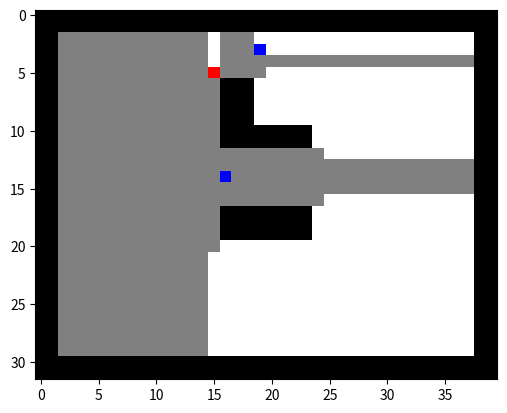

Recreate this plot in Python.
import numpy as np
import matplotlib.pyplot as plt     
import time   
from matplotlib import colors 

class Node:

    def __init__(self, row, col, parent_node=None, cornor_dir=None):

        self.row = row
        self.col = col        
        self.Parent = parent_node

        self.dist_cost = 0

        self.dynamical_cost = 0

        self.total_cost = 0

        self.cornor_dir = cornor_dir 
        # for cornor node, to classify the direction of the cornor so that i can decide new search point
        # UR, UL, RU, RD, DL, DL, LU, LD

    def cost(self, start_point, goal_point, weight_dir, velocity):

        # Euclidean distance heuristic
        cost_g = (self.row - start_point[0])**2 + (self.col - start_point[1])**2
        cost_h = (self.row - goal_point[0])**2 + (self.col - goal_point[1])**2
        self.dist_cost = cost_g + cost_h



        # Motion primitive
        dir_vec = np.array([ self.Parent.row - self.row, self.col - self.Parent.col ])

        self.dynamical_cost = (velocity**2) * 1000 * np.arccos((weight_dir @ dir_vec )/(np.linalg.norm(weight_dir)*np.linalg.norm(dir_vec))) / np.pi



        self.total_cost = self.dist_cost + self.dynamical_cost

        return self.total_cost


class JPS:

    def __init__(self,grid_map,start,goal,vel_vec):

        self.map = grid_map                                 # map
        
        self.visited_area = np.zeros(np.shape(grid_map))    # visited area
        
        self.start = start                                  # start point

        self.vel_vec = vel_vec                              # current velocity vectory for calculating dynamical cost
        
        self.vel_size = np.linalg.norm(vel_vec)

        c = int( len(self.map)//2 ) # half of the length of the side

        # check if the goal point locates out of the map
        if not ((1 < goal[0] < len(self.map)-2) and (1 < goal[1] < len(self.map)-2)):

            # row for col = 2   
            try:
                row_for_col_2 = int( (((c-goal[0])/(c-goal[1]))*(2-c)+c) )

                row_for_col_e = int( (((c-goal[0])/(c-goal[1]))*(len(self.map)-3-c)+c) )
            
            except:
            
                row_for_col_2 = 15

                row_for_col_e = 15
                            
            try:

                col_for_row_2 = int( (((c-goal[1])/(c-goal[0]))*(2-c)+c) )

                col_for_row_e = int( (((c-goal[1])/(c-goal[0]))*(len(self.map)-3-c)+c) )

            except:

                col_for_row_2 = 15

                col_for_row_e = 15

            if goal[1] < 2:

                if 1 < row_for_col_2 < len(self.map)-2:

                    self.goal = np.array([row_for_col_2, 2])


            if goal[1] > len(self.map) - 3:

                if 1 < row_for_col_e < len(self.map)-2:

                    self.goal = np.array([row_for_col_e, len(self.map)-3])


            if goal[0] < 2:

                if 1 < col_for_row_2 < len(self.map)-2:

                    self.goal = np.array([2, col_for_row_2])


            if goal[0] > len(self.map) - 3:

                if 1 < col_for_row_e < len(self.map)-2:

                    self.goal = np.array([len(self.map)-3, col_for_row_e])


        else:          
            
            self.goal = goal                                    # end point
        
        # print(f"in JPS {self.goal}")

        self.closedlist = []


    '''Check functions'''

    def is_UR_blocked(self, node):
        node_r = node.row
        node_c = node.col
    
        is_UR_inwall = (self.visited_area[node_r-1,node_c+1] == 1) or (self.map[node_r-1,node_c+1] == 1)

        is_thinwall = (self.map[node_r-1,node_c] == 1) or (self.map[node_r,node_c+1] == 1)

        return is_UR_inwall or is_thinwall


    def is_DR_blocked(self, node):
        node_r = node.row
        node_c = node.col

        is_DR_inwall = (self.visited_area[node_r+1,node_c+1] == 1) or (self.map[node_r+1,node_c+1] == 1)

        is_thinwall = (self.map[node_r+1,node_c] == 1) or (self.map[node_r,node_c+1] == 1)
        
        return is_DR_inwall or is_thinwall


    def is_DL_blocked(self, node):
        node_r = node.row
        node_c = node.col

        is_DL_inwall = (self.visited_area[node_r+1,node_c-1] == 1) or (self.map[node_r+1,node_c-1] == 1)

        is_thinwall = (self.map[node_r+1,node_c] == 1) or (self.map[node_r,node_c-1] == 1)
        
        return is_DL_inwall or is_thinwall


    def is_UL_blocked(self, node):
        node_r = node.row
        node_c = node.col

        is_UL_inwall = (self.visited_area[node_r-1,node_c-1] == 1) or (self.map[node_r-1,node_c-1] == 1)

        is_thinwall = (self.map[node_r-1,node_c] == 1) or (self.map[node_r,node_c-1] == 1)
        
        return is_UL_inwall or is_thinwall


    def no_way_to_go(self, node):
        
        node_r = node.row
        node_c = node.col

        # check if it is all blocked
        return  (self.visited_area[node_r-1,node_c+1] == 1 or self.map[node_r-1,node_c+1] == 1) and \
                (self.visited_area[node_r-1,node_c-1] == 1 or self.map[node_r-1,node_c-1] == 1) and \
                (self.visited_area[node_r+1,node_c+1] == 1 or self.map[node_r+1,node_c+1] == 1) and \
                (self.visited_area[node_r+1,node_c-1] == 1 or self.map[node_r+1,node_c-1] == 1) and \
                ((self.visited_area[node_r-1,node_c] == 1 or self.map[node_r-1,node_c] == 1) and \
                 (self.visited_area[node_r,node_c+1] == 1 or self.map[node_r,node_c+1] == 1))   and\
                ((self.visited_area[node_r-1,node_c] == 1 or self.map[node_r-1,node_c] == 1) and \
                 (self.visited_area[node_r,node_c-1] == 1 or self.map[node_r,node_c-1] == 1))   and\
                ((self.visited_area[node_r+1,node_c] == 1 or self.map[node_r+1,node_c] == 1) and \
                 (self.visited_area[node_r,node_c+1] == 1 or self.map[node_r,node_c+1] == 1))   and\
                ((self.visited_area[node_r+1,node_c] == 1 or self.map[node_r+1,node_c] == 1) and \
                 (self.visited_area[node_r,node_c-1] == 1 or self.map[node_r,node_c-1] == 1))



    ''' Basic Single Direction Search Functions '''
    
    def upward_search(self,node, cornor_list):
    
        node_r = node.row # row of the input node
        node_c = node.col # column of the input node

        '''upper search'''
        i = 0
        self.visited_area[node_r,node_c] = 0

        while (self.visited_area[node_r-i,node_c] != 1) and (self.map[node_r-i,node_c] != 1):
            # print(self.visited_area)
            # time.sleep(0.1)
            if self.goal[0] == node_r-i and self.goal[1] == node_c:
                
                print(f"goal founded!!!!!!!!!!!!!!!!!!!")
                self.closedlist.append(node)
                return True
                

            # check left forced neighbor
            if ( self.map[node_r-i,node_c-1] == 1 ) and ( self.map[node_r-i-1,node_c-1] != 1 ) and \
                (( self.map[node_r-i-1,node_c] != 1 ) and ( self.visited_area[node_r-i-1,node_c] != 1 )):

                print("corner detected: u_L")
                self.visited_area[node_r-i,node_c] = 1

                cornor_node = Node(node_r-i-1,node_c,node,"UL") # cornor node whose parents is intput node

                cornor_list.append(cornor_node) # append the cornor node

                if self.goal[0] == node_r-i-1 and self.goal[1] == node_c:
                    return True
                
                self.visited_area[node_r-i-1,node_c] = 1

                break
                ### new search starts at cornor, set the parent of the corner node as search node


            # check right forced neighbor
            if ( self.map[node_r-i,node_c+1] == 1 ) and ( self.map[node_r-i-1,node_c+1] != 1 ) and \
                (( self.map[node_r-i-1,node_c] != 1 ) and ( self.visited_area[node_r-i-1,node_c] != 1 )):

                print("corner detected: u_R")
                self.visited_area[node_r-i,node_c] = 1

                cornor_node = Node(node_r-i-1,node_c,node,"UR") 
                
                cornor_list.append(cornor_node) # append the cornor node

                if self.goal[0] == node_r-i-1 and self.goal[1] == node_c:
                    return True
                
                self.visited_area[node_r-i-1,node_c] = 1

                break
                ### new search starts at cornor, set the parent of the corner node as search node
                
            self.visited_area[node_r-i,node_c] = 1
            
            i += 1


    def right_search(self,node, cornor_list):

        node_r = node.row # row of the input node
        node_c = node.col # column of the input node

        '''right search'''
        i = 0
        self.visited_area[node_r,node_c] = 0

        while (self.visited_area[node_r,node_c+i] != 1) and (self.map[node_r,node_c+i] != 1):
            # print(self.visited_area)
            # time.sleep(0.1)
            if self.goal[0] == node_r and self.goal[1] == node_c+i:
                
                # print(f"goal founded!!!!!!!!!!!!!!!!!!!")
                # self.closedlist.append(node)
                self.closedlist.append(node)

                return True
                

            # check upper forced neighbor
            if ( self.map[node_r-1,node_c+i] == 1 ) and ( self.map[node_r-1,node_c+i+1] != 1 ) and \
                (( self.map[node_r,node_c+i+1] != 1 ) and ( self.visited_area[node_r,node_c+i+1] != 1 )):

                print("corner detected: r_U")
                self.visited_area[node_r,node_c+i] = 1

                cornor_node = Node(node_r,node_c+i+1,node,"RU") 
                
                cornor_list.append(cornor_node)

                if self.goal[0] == node_r and self.goal[1] == node_c+i+1:
                    return True
                
                self.visited_area[node_r,node_c+i+1] = 1

                break
                ### new search starts at cornor, set the parent of the corner node as search node


            # check downward forced neighbor
            if ( self.map[node_r+1,node_c+i] == 1 ) and ( self.map[node_r+1,node_c+i+1] != 1 ) and \
                (( self.map[node_r,node_c+i+1] != 1 ) and ( self.visited_area[node_r,node_c+i+1] != 1 )):

                print("corner detected: r_D")
                self.visited_area[node_r,node_c+i] = 1

                cornor_node = Node(node_r,node_c+i+1,node,"RD") 
                
                cornor_list.append(cornor_node)

                if self.goal[0] == node_r and self.goal[1] == node_c+i+1:
                    return True
                
                self.visited_area[node_r,node_c+i+1] = 1
                
                break
                ### new search starts at cornor, set the parent of the corner node as search node

            
            # set current position as visited
            self.visited_area[node_r,node_c+i] = 1

            i += 1


    def downward_search(self,node, cornor_list):
    
        node_r = node.row # row of the input node
        node_c = node.col # column of the input node

        '''downward search'''
        i = 0
        self.visited_area[node_r,node_c] = 0

        while (self.visited_area[node_r+i,node_c] != 1) and (self.map[node_r+i,node_c] != 1):
            # print(self.visited_area)
            # time.sleep(0.1)
            if self.goal[0] == node_r+i and self.goal[1] == node_c:

                # print(f"goal founded!!!!!!!!!!!!!!!!!!!")
                self.closedlist.append(node)
                return True
                

            # check left forced neighbor
            if ( self.map[node_r+i,node_c-1] == 1 ) and ( self.map[node_r+i+1,node_c-1] != 1 ) and \
                (( self.map[node_r+i+1,node_c] != 1 ) and ( self.visited_area[node_r+i+1,node_c] != 1 )):

                print("corner detected: d_L")
                self.visited_area[node_r+i,node_c] = 1

                cornor_node = Node(node_r+i+1,node_c,node,"DL") 
                
                cornor_list.append(cornor_node)

                if self.goal[0] == node_r-i+1 and self.goal[1] == node_c:
                    return True
                
                self.visited_area[node_r+i+1,node_c] = 1

                break
                ### new search starts at cornor, set the parent of the corner node as search node
                

                

            # check right forced neighbor
            if ( self.map[node_r+i,node_c+1] == 1 ) and ( self.map[node_r+i+1,node_c+1] != 1 ) and \
                (( self.map[node_r+i+1,node_c] != 1 ) and ( self.visited_area[node_r+i+1,node_c] != 1 )):

                print("corner detected: d_R")
                self.visited_area[node_r+i,node_c] = 1

                cornor_node = Node(node_r+i+1,node_c,node,"DR") 
                
                cornor_list.append(cornor_node)

                if self.goal[0] == node_r-i+1 and self.goal[1] == node_c:
                    return True
                
                self.visited_area[node_r+i+1,node_c] = 1

                break
                ### new search starts at cornor, set the parent of the corner node as search node
                



            # set current position as visited
            self.visited_area[node_r+i,node_c] = 1
            
            i += 1


    def left_search(self,node, cornor_list):
    
        node_r = node.row # row of the input node
        node_c = node.col # column of the input node

        '''left search'''
        i = 0
        self.visited_area[node_r,node_c] = 0  

        while (self.visited_area[node_r,node_c-i] != 1) and (self.map[node_r,node_c-i] != 1):
            # print(self.visited_area)
            # time.sleep(0.1)
            if self.goal[0] == node_r and self.goal[1] == node_c-i:
                
                # print(f"goal founded!!!!!!!!!!!!!!!!!!!")
                self.closedlist.append(node)
                return True
                

            # check upper forced neighbor
            if ( self.map[node_r-1,node_c-i] == 1 ) and ( self.map[node_r-1,node_c-i-1] != 1 ) and \
                (( self.map[node_r,node_c-i-1] != 1 ) and ( self.visited_area[node_r,node_c-i-1] != 1 )):

                print("corner detected: l_U")
                self.visited_area[node_r,node_c-i] = 1

                cornor_node = Node(node_r,node_c-i-1,node,"LU") 
                
                cornor_list.append(cornor_node)

                if self.goal[0] == node_r and self.goal[1] == node_c-i-1:
                    return True
                
                self.visited_area[node_r,node_c-i-1] = 1

                break
                ### new search starts at cornor, set the parent of the corner node as search node
                

                
    
            # check downward forced neighbor
            if ( self.map[node_r+1,node_c-i] == 1 ) and ( self.map[node_r+1,node_c-i-1] != 1 ) and \
                (( self.map[node_r,node_c-i-1] != 1 ) and ( self.visited_area[node_r,node_c-i-1] != 1 )):

                print("corner detected: l_D")
                self.visited_area[node_r,node_c-i] = 1

                cornor_node = Node(node_r,node_c-i-1,node,"LD") 
                
                cornor_list.append(cornor_node)

                if self.goal[0] == node_r and self.goal[1] == node_c-i-1:
                    return True
                
                self.visited_area[node_r,node_c-i-1] = 1

                break                
                ### new search starts at cornor, set the parent of the corner node as search node
                

            # set current position as visited
            self.visited_area[node_r,node_c-i] = 1

            i += 1

    

    ''' Single Quadrant Search Functions '''

    def UR_search(self,node, cornor_list):

        ''' Up-Right Quadrant Search '''

        # print("UR Quadrant Searching")

        node_r = node.row # row of the input node
        node_c = node.col # column of the input node

        i = 0

        while True: # until no more way to move left

            UR_node = Node(node_r-i,node_c+i,node)

            # if goal is detected, than append the UR_node whose parent is node 

            if self.upward_search(UR_node, cornor_list):

                # self.closedlist.append(UR_node)

                return True

            if self.right_search(UR_node, cornor_list):

                # self.closedlist.append(UR_node)

                return True

            # if self.downward_search(UR_node, cornor_list):

            #     # self.closedlist.append(UR_node)

            #     return True
            
            # if self.left_search(UR_node, cornor_list):

            #     # self.closedlist.append(UR_node)

            #     return True

            if self.is_UR_blocked(UR_node):
                
                break 

            i += 1


    def DR_search(self,node, cornor_list):

        ''' Down-Right Quadrant Search '''

        # print("DR Quadrant Searching")

        node_r = node.row # row of the input node
        node_c = node.col # column of the input node

        i = 0

        while True: # until no more way to move left

            DR_node = Node(node_r+i,node_c+i,node)

            # if goal is detected, than append the DR_node whose parent is node 

            # if self.upward_search(DR_node, cornor_list):

            #     # self.closedlist.append(DR_node)

            #     return True

            if self.right_search(DR_node, cornor_list):

                # self.closedlist.append(DR_node)

                return True

            if self.downward_search(DR_node, cornor_list):

                # self.closedlist.append(DR_node)

                return True
            
            # if self.left_search(DR_node, cornor_list):

            #     # self.closedlist.append(DR_node)

            #     return True

            if self.is_DR_blocked(DR_node):
                
                break

            i += 1


    def DL_search(self,node, cornor_list):

        ''' Down-Left Quadrant Search '''

        # print("DL Quadrant Searching")

        node_r = node.row # row of the input node
        node_c = node.col # column of the input node

        i = 0

        while True: # until no more way to move left

            DL_node = Node(node_r+i,node_c-i,node)

            # if goal is detected, than append the DL_node whose parent is node 

            # if self.upward_search(DL_node, cornor_list):

            #     # self.closedlist.append(DL_node)

            #     return True

            # if self.right_search(DL_node, cornor_list):

            #     # self.closedlist.append(DL_node)

            #     return True

            if self.downward_search(DL_node, cornor_list):

                # self.closedlist.append(DL_node)

                return True
            
            if self.left_search(DL_node, cornor_list):

                # self.closedlist.append(DL_node)

                return True

            if self.is_DL_blocked(DL_node):

                break

            i += 1


    def UL_search(self,node, cornor_list):

        ''' Up-Left Quadrant Search '''

        # print("UL Quadrant Searching")

        node_r = node.row # row of the input node
        node_c = node.col # column of the input node

        i = 0

        while True: # until no more way to move left

            UL_node = Node(node_r-i,node_c-i,node)

            # if goal is detected, than append the UL_node whose parent is node 

            if self.upward_search(UL_node, cornor_list):

                # self.closedlist.append(UL_node)

                return True

            # if self.right_search(UL_node, cornor_list):

            #     # self.closedlist.append(UL_node)

            #     return True

            # if self.downward_search(UL_node, cornor_list):

            #     # self.closedlist.append(UL_node)

            #     return True
            
            if self.left_search(UL_node, cornor_list):

                # self.closedlist.append(UL_node)

                return True

            if  self.is_UL_blocked(UL_node):
                
                break

            i += 1



    def search(self, node, vel):

        cornor_list = [] # initial cornor list which contains the cornors

        node_r = node.row # row of the input node
        node_c = node.col # column of the input node

        vec_2_goal = np.array([node_r-self.goal[0],node_c-self.goal[1]])
        dir_2_goal = vec_2_goal / np.linalg.norm(vec_2_goal)   # unit vector heading to goal

        weight_dir = dir_2_goal + vel # prefered direction vector for motion primitive 
        

        '''
        step 1 : search direction 
        
        steo 2 : jump search, append the cornor nodes in cornor_list if detected during search

        step 3 : for nodes in cornor_list, choose one with the lowest cost, and run search() 
                 than, pop the node if the search() returns False

        step 4 : run search() with diagonal adjacent nodes, and if it returns True, return True
        '''

        ''' search for cornors and goal '''
        # print("UR quad")
        if self.UR_search(node, cornor_list):

            return True

        # print("DR quad")
        if self.DR_search(node, cornor_list):

            return True

        # print("DL quad")
        if self.DL_search(node, cornor_list):

            return True

        # print("UL quad")
        if self.UL_search(node, cornor_list):

            return True

        ''' repeat for cornor with minimal cost if no goal detected '''

        while len(cornor_list) != 0:
            
            min_cost_cornor = cornor_list[0]
            min_cost_cornor_idx = 0

            # find cornor with lowest cost
            print("=====================================")

            for idx, cornor in enumerate(cornor_list):

                if cornor.cost(self.start, self.goal, weight_dir,self.vel_size) < min_cost_cornor.cost(self.start, self.goal, weight_dir,self.vel_size):
                    
                    min_cost_cornor = cornor
                    min_cost_cornor_idx = idx
                    
                print(f"{idx}th cornor --")
                print(f"rel_coord : [{self.start[0] - cornor.row, cornor.col-self.start[1]}]")
                print(f"vel   : {self.vel_vec}")
                print(f"dist_cost : {cornor.dist_cost}")
                print(f"dynamic__cost : {cornor.dynamical_cost}")

            del cornor_list[min_cost_cornor_idx]

            # print(min_cost_cornor.cornor_dir)


            ''' run search function recursively for node with the minimal cost '''

            # classufy the direction of the cornor
            if min_cost_cornor.cornor_dir == "UL":

                new_search_point_node = Node(min_cost_cornor.row,min_cost_cornor.col-1,min_cost_cornor)
                # print("search UL Cornor")

                # if the goal is in new search direction,
                # append the node in the closed list
                if self.search(new_search_point_node,vel/2):

                    return True


            if min_cost_cornor.cornor_dir == "UR":

                new_search_point_node = Node(min_cost_cornor.row,min_cost_cornor.col+1,min_cost_cornor)
                # print("search UR Cornor")
                
                # if the goal is in new search direction,
                # append the node in the closed list
                if self.search(new_search_point_node,vel/2):

                    return True
                

            if min_cost_cornor.cornor_dir == "RU":

                new_search_point_node = Node(min_cost_cornor.row-1,min_cost_cornor.col,min_cost_cornor)
                # print("search RU Cornor")
                
                # if the goal is in new search direction,
                # append the node in the closed list
                if self.search(new_search_point_node,vel/2):

                    return True
                

            if min_cost_cornor.cornor_dir == "RD":

                new_search_point_node = Node(min_cost_cornor.row+1,min_cost_cornor.col,min_cost_cornor)
                # print("search RD Cornor")
                
                # if the goal is in new search direction,
                # append the node in the closed list
                if self.search(new_search_point_node,vel/2):

                    return True
                

            if min_cost_cornor.cornor_dir == "DL":

                new_search_point_node = Node(min_cost_cornor.row,min_cost_cornor.col-1,min_cost_cornor)
                # print("search DL Cornor")
                
                # if the goal is in new search direction,
                # append the node in the closed list
                if self.search(new_search_point_node,vel/2):

                    return True
                

            if min_cost_cornor.cornor_dir == "DR":

                new_search_point_node = Node(min_cost_cornor.row,min_cost_cornor.col+1,min_cost_cornor)
                # print("search DR Cornor")
                
                # if the goal is in new search direction,
                # append the node in the closed list
                if self.search(new_search_point_node,vel/2):

                    return True
                

            if min_cost_cornor.cornor_dir == "LU":

                new_search_point_node = Node(min_cost_cornor.row-1,min_cost_cornor.col,min_cost_cornor)
                # print("search LU Cornor")
                
                # if the goal is in new search direction,
                # append the node in the closed list
                if self.search(new_search_point_node,vel/2):

                    return True
                

            if min_cost_cornor.cornor_dir == "LD":

                new_search_point_node = Node(min_cost_cornor.row+1,min_cost_cornor.col,min_cost_cornor)
                # print("search LD Cornor")
                
                # if the goal is in new search direction,
                # append the node in the closed list
                if self.search(new_search_point_node,vel/2):

                    return True


    def run(self):

        start_node = Node(self.start[0],self.start[1],None) 
        result = self.search(start_node,self.vel_vec)


        if result:

            waypoints = np.array([[0],[0]])

            if len(self.closedlist) == 0:
                
                return None


            else:

                return self.closedlist[0]


        else:
            print("No way to goal !         ",end="\r")

            return None
        
        
if __name__ == "__main__":

    starttime = time.time()

    # gridmap = np.array([[1,1,1,1,1,1,1,1,1,1,1,1],
    #                     [1,1,0,0,0,0,0,0,1,0,1,1],
    #                     [1,1,0,0,0,0,0,0,1,0,1,1],
    #                     [1,1,0,1,0,0,0,0,1,0,1,1],
    #                     [1,1,0,1,0,0,0,0,0,0,1,1],
    #                     [1,1,1,1,1,1,1,1,1,1,1,1],
    #                     [1,1,1,1,1,1,1,1,1,1,1,1]])

    # gridmap = np.array([[1,1,1,1,1,1,1,1,1,1,1,1,1,1,1,1,1,1,1,1,1],
    #                     [1,1,1,1,1,1,1,1,1,1,1,1,1,1,1,1,1,1,1,1,1],
    #                     [1,1,0,0,0,0,0,0,0,0,1,0,0,0,0,0,0,0,0,1,1],
    #                     [1,1,0,0,0,0,1,0,0,0,1,0,1,1,1,1,1,1,0,1,1],
    #                     [1,1,0,0,0,0,1,0,0,0,1,0,1,0,0,0,0,1,0,1,1],
    #                     [1,1,0,0,0,0,1,0,0,1,1,0,1,0,0,0,0,0,0,1,1],
    #                     [1,1,0,0,0,0,1,1,1,1,0,0,1,0,0,1,1,1,0,1,1],
    #                     [1,1,0,0,0,0,0,0,1,0,0,0,1,1,1,0,0,0,0,1,1],
    #                     [1,1,0,0,0,0,0,0,1,0,1,0,1,0,1,0,1,0,0,1,1],
    #                     [1,1,0,0,0,0,0,0,1,0,1,0,1,0,1,0,1,0,0,1,1],
    #                     [1,1,0,0,0,0,0,0,0,0,0,0,1,0,1,0,1,0,0,1,1],
    #                     [1,1,0,0,0,0,0,0,0,0,1,0,0,0,1,0,1,0,0,1,1],
    #                     [1,1,1,1,1,1,1,1,1,1,1,1,1,1,1,1,1,1,1,1,1],
    #                     [1,1,1,1,1,1,1,1,1,1,1,1,1,1,1,1,1,1,1,1,1]]) 

    gridmap = np.array([[1,1,1,1,1,1,1,1,1,1,1,1,1,1,1,1,1,1,1,1,1,1,1,1,1,1,1,1,1,1,1,1,1,1,1,1,1,1,1,1],
                        [1,1,1,1,1,1,1,1,1,1,1,1,1,1,1,1,1,1,1,1,1,1,1,1,1,1,1,1,1,1,1,1,1,1,1,1,1,1,1,1],
                        [1,1,0,0,0,0,0,0,0,0,0,0,0,0,0,0,0,0,0,0,0,0,0,0,0,0,0,0,0,0,0,0,0,0,0,0,0,0,1,1],
                        [1,1,0,0,0,0,0,0,0,0,0,0,0,0,0,0,0,0,0,0,0,0,0,0,0,0,0,0,0,0,0,0,0,0,0,0,0,0,1,1],
                        [1,1,0,0,0,0,0,0,0,0,0,0,0,0,0,0,0,0,0,0,0,0,0,0,0,0,0,0,0,0,0,0,0,0,0,0,0,0,1,1],
                        [1,1,0,0,0,0,0,0,0,0,0,0,0,0,0,0,0,0,0,0,0,0,0,0,0,0,0,0,0,0,0,0,0,0,0,0,0,0,1,1],
                        [1,1,0,0,0,0,0,0,0,0,0,0,0,0,0,0,1,1,1,0,0,0,0,0,0,0,0,0,0,0,0,0,0,0,0,0,0,0,1,1],
                        [1,1,0,0,0,0,0,0,0,0,0,0,0,0,0,0,1,1,1,0,0,0,0,0,0,0,0,0,0,0,0,0,0,0,0,0,0,0,1,1],
                        [1,1,0,0,0,0,0,0,0,0,0,0,0,0,0,0,1,1,1,0,0,0,0,0,0,0,0,0,0,0,0,0,0,0,0,0,0,0,1,1],
                        [1,1,0,0,0,0,0,0,0,0,0,0,0,0,0,0,1,1,1,0,0,0,0,0,0,0,0,0,0,0,0,0,0,0,0,0,0,0,1,1],
                        [1,1,0,0,0,0,0,0,0,0,0,0,0,0,0,0,1,1,1,1,1,1,1,1,0,0,0,0,0,0,0,0,0,0,0,0,0,0,1,1],
                        [1,1,0,0,0,0,0,0,0,0,0,0,0,0,0,0,1,1,1,1,1,1,1,1,0,0,0,0,0,0,0,0,0,0,0,0,0,0,1,1],
                        [1,1,0,0,0,0,0,0,0,0,0,0,0,0,0,0,0,0,0,0,0,0,0,0,0,0,0,0,0,0,0,0,0,0,0,0,0,0,1,1],
                        [1,1,0,0,0,0,0,0,0,0,0,0,0,0,0,0,0,0,0,0,0,0,0,0,0,0,0,0,0,0,0,0,0,0,0,0,0,0,1,1],
                        [1,1,0,0,0,0,0,0,0,0,0,0,0,0,0,0,0,0,0,0,0,0,0,0,0,0,0,0,0,0,0,0,0,0,0,0,0,0,1,1],
                        [1,1,0,0,0,0,0,0,0,0,0,0,0,0,0,0,0,0,0,0,0,0,0,0,0,0,0,0,0,0,0,0,0,0,0,0,0,0,1,1],
                        [1,1,0,0,0,0,0,0,0,0,0,0,0,0,0,0,0,0,0,0,0,0,0,0,0,0,0,0,0,0,0,0,0,0,0,0,0,0,1,1],
                        [1,1,0,0,0,0,0,0,0,0,0,0,0,0,0,0,1,1,1,1,1,1,1,1,0,0,0,0,0,0,0,0,0,0,0,0,0,0,1,1],
                        [1,1,0,0,0,0,0,0,0,0,0,0,0,0,0,0,1,1,1,1,1,1,1,1,0,0,0,0,0,0,0,0,0,0,0,0,0,0,1,1],
                        [1,1,0,0,0,0,0,0,0,0,0,0,0,0,0,0,1,1,1,1,1,1,1,1,0,0,0,0,0,0,0,0,0,0,0,0,0,0,1,1],
                        [1,1,0,0,0,0,0,0,0,0,0,0,0,0,0,0,0,0,0,0,0,0,0,0,0,0,0,0,0,0,0,0,0,0,0,0,0,0,1,1],
                        [1,1,0,0,0,0,0,0,0,0,0,0,0,0,0,0,0,0,0,0,0,0,0,0,0,0,0,0,0,0,0,0,0,0,0,0,0,0,1,1],
                        [1,1,0,0,0,0,0,0,0,0,0,0,0,0,0,0,0,0,0,0,0,0,0,0,0,0,0,0,0,0,0,0,0,0,0,0,0,0,1,1],
                        [1,1,0,0,0,0,0,0,0,0,0,0,0,0,0,0,0,0,0,0,0,0,0,0,0,0,0,0,0,0,0,0,0,0,0,0,0,0,1,1],
                        [1,1,0,0,0,0,0,0,0,0,0,0,0,0,0,0,0,0,0,0,0,0,0,0,0,0,0,0,0,0,0,0,0,0,0,0,0,0,1,1],
                        [1,1,0,0,0,0,0,0,0,0,0,0,0,0,0,0,0,0,0,0,0,0,0,0,0,0,0,0,0,0,0,0,0,0,0,0,0,0,1,1],
                        [1,1,0,0,0,0,0,0,0,0,0,0,0,0,0,0,0,0,0,0,0,0,0,0,0,0,0,0,0,0,0,0,0,0,0,0,0,0,1,1],
                        [1,1,0,0,0,0,0,0,0,0,0,0,0,0,0,0,0,0,0,0,0,0,0,0,0,0,0,0,0,0,0,0,0,0,0,0,0,0,1,1],
                        [1,1,0,0,0,0,0,0,0,0,0,0,0,0,0,0,0,0,0,0,0,0,0,0,0,0,0,0,0,0,0,0,0,0,0,0,0,0,1,1],
                        [1,1,0,0,0,0,0,0,0,0,0,0,0,0,0,0,0,0,0,0,0,0,0,0,0,0,0,0,0,0,0,0,0,0,0,0,0,0,1,1],
                        [1,1,1,1,1,1,1,1,1,1,1,1,1,1,1,1,1,1,1,1,1,1,1,1,1,1,1,1,1,1,1,1,1,1,1,1,1,1,1,1],
                        [1,1,1,1,1,1,1,1,1,1,1,1,1,1,1,1,1,1,1,1,1,1,1,1,1,1,1,1,1,1,1,1,1,1,1,1,1,1,1,1]]) 


#     # gridmap = np.array([[1,1,1,1,1,1,1,1,1,1,1,1,1,1,1,1,1,1,1,1,1,1,1,1,1,1,1,1,1,1,1,1,1,1,1,1,1,1,1,1,1,1,1,1,1,1],
#     #                     [1,1,1,1,1,1,1,1,1,1,1,1,1,1,1,1,1,1,1,1,1,1,1,1,1,1,1,1,1,1,1,1,1,1,1,1,1,1,1,1,1,1,1,1,1,1],
#     #                     [1,1,0,0,0,0,0,0,0,0,0,0,0,0,0,0,0,0,0,0,0,0,0,0,0,0,0,0,0,0,0,0,0,0,0,0,0,0,0,0,0,0,0,0,1,1],
#     #                     [1,1,0,0,0,0,0,0,0,0,0,0,0,0,0,0,1,1,1,0,0,0,0,0,0,0,0,0,0,0,0,0,0,0,0,0,0,0,0,0,0,0,0,0,1,1],
#     #                     [1,1,0,0,0,0,0,0,0,0,0,0,0,0,0,1,1,1,1,1,0,0,0,0,0,0,0,0,0,0,0,0,0,0,0,0,0,0,0,0,0,0,0,0,1,1],
#     #                     [1,1,0,0,0,0,0,0,0,0,0,0,0,0,1,1,1,1,1,1,1,0,0,0,0,0,0,0,0,0,0,0,0,0,0,0,0,0,0,0,0,0,0,0,1,1],
#     #                     [1,1,0,0,0,0,0,0,0,0,0,0,0,0,1,1,1,1,1,1,1,0,0,0,0,0,0,0,0,0,0,0,0,0,0,0,0,0,0,0,0,0,0,0,1,1],
#     #                     [1,1,0,0,0,0,0,1,1,1,0,0,0,0,1,1,1,1,1,1,1,0,0,0,0,0,0,0,0,0,0,0,0,0,0,0,0,0,0,0,0,0,0,0,1,1],
#     #                     [1,1,0,0,0,0,1,1,1,1,1,0,0,0,0,1,1,1,1,1,0,0,0,0,0,0,0,0,0,0,0,0,0,0,0,0,0,0,0,0,0,0,0,0,1,1],
#     #                     [1,1,0,0,0,1,1,1,1,1,1,1,0,0,0,0,1,1,1,0,0,0,0,0,0,0,0,0,0,0,0,0,0,0,0,0,0,0,0,0,0,0,0,0,1,1],
#     #                     [1,1,0,0,0,1,1,1,1,1,1,1,0,0,0,0,0,0,0,0,0,0,0,0,0,0,0,0,0,0,0,0,0,0,0,0,0,0,0,0,0,0,0,0,1,1],
#     #                     [1,1,0,0,0,1,1,1,1,1,1,1,0,0,0,0,0,0,0,1,1,1,0,0,0,0,0,0,0,0,0,0,0,0,0,0,0,0,0,0,0,0,0,0,1,1],
#     #                     [1,1,0,0,0,0,1,1,1,1,1,0,0,0,0,0,0,0,1,1,1,1,1,0,0,0,0,0,0,1,1,1,0,0,0,0,0,0,0,0,0,0,0,0,1,1],
#     #                     [1,1,0,0,0,0,0,1,1,1,0,0,0,0,0,0,0,1,1,1,1,1,1,1,0,0,0,0,1,1,1,1,1,0,0,0,0,0,0,0,0,0,0,0,1,1],
#     #                     [1,1,0,0,0,0,0,0,0,0,0,0,0,0,0,0,0,1,1,1,1,1,1,1,0,0,0,1,1,1,1,1,1,1,0,0,0,0,0,0,0,0,0,0,1,1],
#     #                     [1,1,0,0,0,0,0,0,0,0,0,0,0,0,0,0,0,1,1,1,1,1,1,1,0,0,0,1,1,1,1,1,1,1,0,0,0,0,0,0,0,0,0,0,1,1],
#     #                     [1,1,0,0,0,0,0,0,0,0,0,0,0,0,0,0,0,0,1,1,1,1,1,0,0,0,0,1,1,1,1,1,1,1,0,0,0,0,0,0,0,0,0,0,1,1],
#     #                     [1,1,0,0,0,0,0,0,0,0,0,0,0,0,0,0,0,0,0,1,1,1,0,0,0,0,0,0,1,1,1,1,1,0,0,0,0,0,0,0,0,0,0,0,1,1],
#     #                     [1,1,0,0,0,0,0,0,0,0,0,0,0,0,0,0,0,0,0,0,0,0,0,0,0,0,0,0,0,1,1,1,0,0,0,0,0,0,0,0,0,0,0,0,1,1],
#     #                     [1,1,0,0,0,0,0,0,0,0,0,0,0,0,0,0,0,0,0,0,0,0,0,0,0,0,0,0,0,0,0,0,0,0,0,0,0,0,0,0,0,0,0,0,1,1],
#     #                     [1,1,0,0,0,0,0,0,0,0,0,0,0,0,0,0,0,0,0,0,0,0,0,0,0,0,0,0,0,0,0,0,0,0,0,0,0,0,0,0,0,0,0,0,1,1],
#     #                     [1,1,0,0,0,0,0,0,0,0,0,0,0,0,0,0,0,0,0,0,0,0,0,0,0,0,0,0,0,0,0,0,0,0,0,0,0,0,0,0,0,0,0,0,1,1],
#     #                     [1,1,0,0,0,0,0,0,0,0,0,0,0,0,0,0,0,0,0,0,0,0,0,0,0,0,0,1,1,1,0,0,0,0,0,0,0,0,0,0,0,0,0,0,1,1],
#     #                     [1,1,0,0,0,0,0,0,0,0,0,0,0,0,0,0,0,0,0,0,0,0,0,0,0,0,1,1,1,1,1,0,0,0,0,0,0,0,0,0,0,0,0,0,1,1],
#     #                     [1,1,0,0,0,0,0,0,0,0,0,0,0,0,0,0,0,0,0,0,0,0,0,0,0,1,1,1,1,1,1,1,0,0,0,0,0,0,0,0,0,0,0,0,1,1],
#     #                     [1,1,0,0,0,0,0,0,0,0,0,0,0,0,0,0,0,0,0,0,0,0,0,0,0,1,1,1,1,1,1,1,0,0,0,0,0,0,0,0,0,0,0,0,1,1],
#     #                     [1,1,0,0,0,0,0,0,0,0,0,0,0,0,0,0,0,0,0,0,0,0,0,0,0,1,1,1,1,1,1,1,0,0,0,0,0,0,0,0,0,0,0,0,1,1],
#     #                     [1,1,0,0,0,0,0,0,0,0,0,0,0,0,0,0,0,0,0,0,0,0,0,0,0,0,1,1,1,1,1,0,0,0,0,0,0,0,0,0,0,0,0,0,1,1],
#     #                     [1,1,0,0,0,0,0,0,0,0,0,0,0,0,0,0,0,0,0,0,0,0,0,0,0,0,0,1,1,1,0,0,0,0,0,0,0,0,0,0,0,0,0,0,1,1],
#     #                     [1,1,0,0,0,0,0,0,0,0,0,0,0,0,0,0,0,0,0,0,0,0,0,0,0,0,0,0,0,0,0,0,0,0,0,0,0,0,0,0,0,0,0,0,1,1],
#     #                     [1,1,1,1,1,1,1,1,1,1,1,1,1,1,1,1,1,1,1,1,1,1,1,1,1,1,1,1,1,1,1,1,1,1,1,1,1,1,1,1,1,1,1,1,1,1],
#     #                     [1,1,1,1,1,1,1,1,1,1,1,1,1,1,1,1,1,1,1,1,1,1,1,1,1,1,1,1,1,1,1,1,1,1,1,1,1,1,1,1,1,1,1,1,1,1]]) 



    # start = np.array([4,2])
    # goal = np.array([2,9])

    # start = np.array([3,3])
    # goal = np.array([5,14])

    start = np.array([14,16])
    goal = np.array([3,19])

    # start = np.array([4,4])
    # goal = np.array([28,42])

    vel_vec = np.array([0.3,-0.8]) # ned


    jps = JPS(gridmap,start,goal,vel_vec)
    path = jps.run()


    endtime = time.time()
    print(f"total time {endtime-starttime}")

    final_map = jps.visited_area*2 + gridmap


    while path != None:

        if path.cornor_dir != None:
            
            # convert row-col to x-y for cornor
            print(path.row,path.col)
            final_map[path.row,path.col] = 3

                    
            
        path = path.Parent

    final_map[start[0],start[1]] = 4
    final_map[goal[0],goal[1]] = 4


    


    # print(final_map)
    cmap= colors.ListedColormap(['white','black','gray','red','blue'])
    plt.imshow(final_map,cmap)
    plt.show()